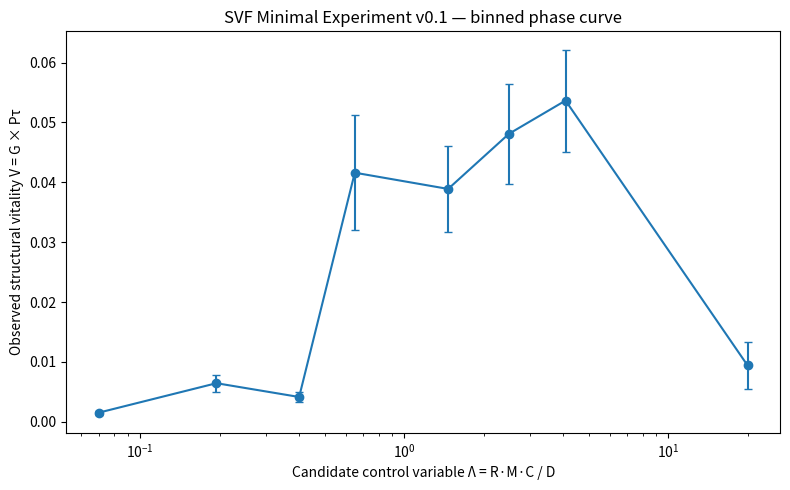

Reproduce this figure in Python.
#!/usr/bin/env python3
"""
SVF Minimal Experiment v0.1
A toy falsifiable test of the hypothesis that adaptive structural organization
depends on feedback (R), memory (M), coupling (C), and dissipation (D), with
Lambda = R*M*C/D as a candidate cross-condition control variable.

Important:
- This is a toy model, not evidence for a universal law by itself.
- Lambda is NOT injected directly into the dynamics.
- R, M, C, D enter the simulator independently.
"""

from __future__ import annotations
import argparse
import math
from dataclasses import dataclass, asdict
from pathlib import Path
import numpy as np
import pandas as pd
import matplotlib.pyplot as plt


@dataclass
class SimConfig:
    n_nodes: int = 32
    n_patterns: int = 4
    episodes: int = 100
    stim_steps: int = 3
    delay_steps: int = 8
    probe_repeats: int = 10
    eta: float = 0.03
    recurrent_gain: float = 1.1


def normalized_mutual_information(y_true, y_pred, k):
    cm = np.zeros((k, k), dtype=float)
    for a, b in zip(y_true, y_pred):
        cm[int(a), int(b)] += 1.0
    if cm.sum() == 0:
        return 0.0
    p = cm / cm.sum()
    pa = p.sum(axis=1, keepdims=True)
    pb = p.sum(axis=0, keepdims=True)
    mi = 0.0
    for i in range(k):
        for j in range(k):
            if p[i, j] > 0 and pa[i, 0] > 0 and pb[0, j] > 0:
                mi += p[i, j] * math.log(
                    p[i, j] / (pa[i, 0] * pb[0, j]) + 1e-15
                )
    return float(mi / math.log(k))


def run_condition(R, M, C, D, seed, cfg=None, control="adaptive"):
    """
    R: feedback/plasticity gain, positive dimensionless
    M: trace retention in [0, 1)
    C: connection probability in (0, 1]
    D: dissipation/noise level, positive
    control: adaptive | frozen | shuffled
    """
    cfg = cfg or SimConfig()
    rng = np.random.default_rng(seed)

    N, K = cfg.n_nodes, cfg.n_patterns
    groups = np.repeat(np.arange(K), math.ceil(N / K))[:N]

    # Structural coupling mask. C independently controls graph density.
    A = (rng.random((N, N)) < C).astype(float)
    A = np.triu(A, 1)
    A = A + A.T

    # Small random initial structure.
    W = rng.normal(0, 0.04, size=(N, N)) * A
    W = (W + W.T) / 2.0
    np.fill_diagonal(W, 0.0)
    W0 = W.copy()

    x = np.zeros(N)
    h = np.zeros(N)
    scale = max(1.0, math.sqrt(max(C * N, 1e-9)))

    def step(x, h, W, u, learn=True):
        rec = cfg.recurrent_gain * (W @ x) / scale

        # D independently increases perturbation and erodes state retention.
        noise = rng.normal(0, 0.02 + 0.12 * D, size=N)
        x_new = np.tanh((1.0 - min(D, 0.95)) * x + rec + u + noise)

        # M independently controls the persistence of an activity trace.
        h_new = M * h + (1.0 - M) * x_new

        if learn and control != "frozen":
            centered = h_new - h_new.mean()
            dW = np.outer(centered, centered) / N

            # Shuffled control preserves update magnitude but destroys
            # the structure-to-feedback alignment.
            if control == "shuffled":
                perm = rng.permutation(N)
                dW = dW[perm][:, perm]

            # R independently scales feedback-driven structural plasticity.
            W_new = W + cfg.eta * R * dW * A - cfg.eta * D * 0.12 * W
            W_new = (W_new + W_new.T) / 2.0
            np.fill_diagonal(W_new, 0.0)
            W_new = np.clip(W_new, -1.5, 1.5)
        else:
            W_new = W

        return x_new, h_new, W_new

    # TRAINING: recurrent patterned experience with blank-delay periods.
    for _ in range(cfg.episodes):
        p = int(rng.integers(K))
        for _ in range(cfg.stim_steps):
            u = np.where(groups == p, 0.9, -0.18)
            x, h, W = step(x, h, W, u, learn=True)
        for _ in range(cfg.delay_steps):
            x, h, W = step(x, h, W, np.zeros(N), learn=True)

    # STRUCTURE GROWTH:
    # The recurring inputs define K latent communities. A useful newly formed
    # structure should preferentially strengthen within-pattern relations.
    same = (groups[:, None] == groups[None, :]) & (A > 0)
    diff = (groups[:, None] != groups[None, :]) & (A > 0)

    def contrast(W_):
        if same.sum() == 0 or diff.sum() == 0:
            return 0.0
        return float(np.mean(np.abs(W_[same])) - np.mean(np.abs(W_[diff])))

    q0 = contrast(W0)
    q1 = contrast(W)
    G = max(0.0, q1 - q0)

    # PROBE:
    # Freeze structure. Present each pattern, remove input, then ask whether
    # the delayed state still contains decodable information about the pattern.
    X, y = [], []
    for p in range(K):
        for _ in range(cfg.probe_repeats):
            xp = np.zeros(N)
            hp = np.zeros(N)
            Wp = W
            for _ in range(cfg.stim_steps):
                u = np.where(groups == p, 0.9, -0.18)
                xp, hp, Wp = step(xp, hp, Wp, u, learn=False)
            for _ in range(cfg.delay_steps):
                xp, hp, Wp = step(xp, hp, Wp, np.zeros(N), learn=False)
            X.append(xp)
            y.append(p)

    X = np.asarray(X)
    y = np.asarray(y)

    train_idx = np.array(
        [(r % 2 == 0) for _p in range(K) for r in range(cfg.probe_repeats)]
    )
    test_idx = ~train_idx

    centroids = np.array([X[train_idx & (y == k)].mean(axis=0) for k in range(K)])
    Xt, yt = X[test_idx], y[test_idx]
    dist = ((Xt[:, None, :] - centroids[None, :, :]) ** 2).mean(axis=2)
    yp = dist.argmin(axis=1)

    accuracy = float((yp == yt).mean())
    P_tau = normalized_mutual_information(yt, yp, K)

    # Observable structural vitality:
    # must BOTH create pattern-aligned structure and retain delayed information.
    V = G * P_tau

    return {
        "R": float(R),
        "M": float(M),
        "C": float(C),
        "D": float(D),
        "Lambda": float(R * M * C / max(D, 1e-12)),
        "P_tau": float(P_tau),
        "accuracy": accuracy,
        "G_structure": float(G),
        "V": float(V),
        "Q_before": float(q0),
        "Q_after": float(q1),
        "control": control,
        "seed": int(seed),
    }


def sample_parameters(rng):
    # Broad ranges deliberately include weak, productive, and destabilizing regimes.
    R = 10 ** rng.uniform(math.log10(0.05), math.log10(8.0))
    M = rng.uniform(0.10, 0.95)
    C = rng.uniform(0.10, 0.95)
    D = 10 ** rng.uniform(math.log10(0.05), math.log10(0.80))
    return R, M, C, D


def run_sweep(n_configs=160, seeds=2, base_seed=313, cfg=None):
    cfg = cfg or SimConfig()
    rng = np.random.default_rng(base_seed)
    rows = []

    params = [sample_parameters(rng) for _ in range(n_configs)]
    for i, (R, M, C, D) in enumerate(params):
        for s in range(seeds):
            rows.append(
                run_condition(
                    R, M, C, D,
                    seed=base_seed + i * 17 + s,
                    cfg=cfg,
                    control="adaptive",
                )
            )

    return pd.DataFrame(rows), params


def run_controls(params, n=24, seed=313, cfg=None):
    cfg = cfg or SimConfig()
    rows = []
    for i, (R, M, C, D) in enumerate(params[:n]):
        for control in ("adaptive", "frozen", "shuffled"):
            rows.append(
                run_condition(
                    R, M, C, D,
                    seed=seed + i * 23,
                    cfg=cfg,
                    control=control,
                )
            )
    return pd.DataFrame(rows)


def analyze(df, outdir):
    outdir = Path(outdir)
    outdir.mkdir(parents=True, exist_ok=True)

    d = df.copy()
    d["log10_Lambda"] = np.log10(d["Lambda"].clip(lower=1e-12))
    d["lambda_bin"] = pd.qcut(d["log10_Lambda"], 8, duplicates="drop")

    agg = (
        d.groupby("lambda_bin", observed=True)
        .agg(
            Lambda_median=("Lambda", "median"),
            V_mean=("V", "mean"),
            V_sem=("V", lambda x: x.std(ddof=1) / math.sqrt(max(len(x), 1))),
            P_mean=("P_tau", "mean"),
            G_mean=("G_structure", "mean"),
            accuracy_mean=("accuracy", "mean"),
            n=("V", "size"),
        )
        .reset_index(drop=True)
    )
    agg.to_csv(outdir / "lambda_binned_summary.csv", index=False)

    x = d["log10_Lambda"].to_numpy()
    y = d["V"].to_numpy()
    coef = np.polyfit(x, y, 2)
    pred = np.polyval(coef, x)
    sst = np.sum((y - y.mean()) ** 2)
    r2 = 1.0 - np.sum((y - pred) ** 2) / sst if sst > 0 else 0.0
    peak_log = -coef[1] / (2 * coef[0]) if coef[0] != 0 else np.nan
    peak_lambda = 10 ** peak_log if np.isfinite(peak_log) else np.nan

    summary = {
        "quadratic_a": float(coef[0]),
        "quadratic_b": float(coef[1]),
        "quadratic_c": float(coef[2]),
        "quadratic_r2": float(r2),
        "candidate_peak_lambda": float(peak_lambda),
        "n_rows": int(len(d)),
    }

    with open(outdir / "fit_summary.json", "w", encoding="utf-8") as f:
        import json
        json.dump(summary, f, indent=2, ensure_ascii=False)

    plt.figure(figsize=(8, 5))
    plt.errorbar(
        agg["Lambda_median"],
        agg["V_mean"],
        yerr=agg["V_sem"],
        marker="o",
        capsize=3,
    )
    plt.xscale("log")
    plt.xlabel("Candidate control variable Λ = R·M·C / D")
    plt.ylabel("Observed structural vitality V = G × Pτ")
    plt.title("SVF Minimal Experiment v0.1 — binned phase curve")
    plt.tight_layout()
    plt.savefig(outdir / "phase_curve.png", dpi=180)
    plt.close()

    return agg, summary


def main():
    parser = argparse.ArgumentParser()
    parser.add_argument("--outdir", default="svf_results")
    parser.add_argument("--configs", type=int, default=160)
    parser.add_argument("--seeds", type=int, default=2)
    parser.add_argument("--base-seed", type=int, default=313)
    parser.add_argument("--controls", type=int, default=24)
    parser.add_argument("--episodes", type=int, default=100)
    parser.add_argument("--delay-steps", type=int, default=8)
    args = parser.parse_args()

    cfg = SimConfig(episodes=args.episodes, delay_steps=args.delay_steps)
    out = Path(args.outdir)
    out.mkdir(parents=True, exist_ok=True)

    df, params = run_sweep(
        n_configs=args.configs,
        seeds=args.seeds,
        base_seed=args.base_seed,
        cfg=cfg,
    )
    df.to_csv(out / "sweep_results.csv", index=False)

    controls = run_controls(
        params,
        n=min(args.controls, len(params)),
        seed=args.base_seed,
        cfg=cfg,
    )
    controls.to_csv(out / "control_results.csv", index=False)

    agg, summary = analyze(df, out)

    print("Finished.")
    print(f"Rows: {len(df)}")
    print(f"Candidate peak Lambda: {summary['candidate_peak_lambda']:.4g}")
    print(f"Quadratic R^2: {summary['quadratic_r2']:.3f}")
    print(f"Results: {out.resolve()}")


if __name__ == "__main__":
    main()
